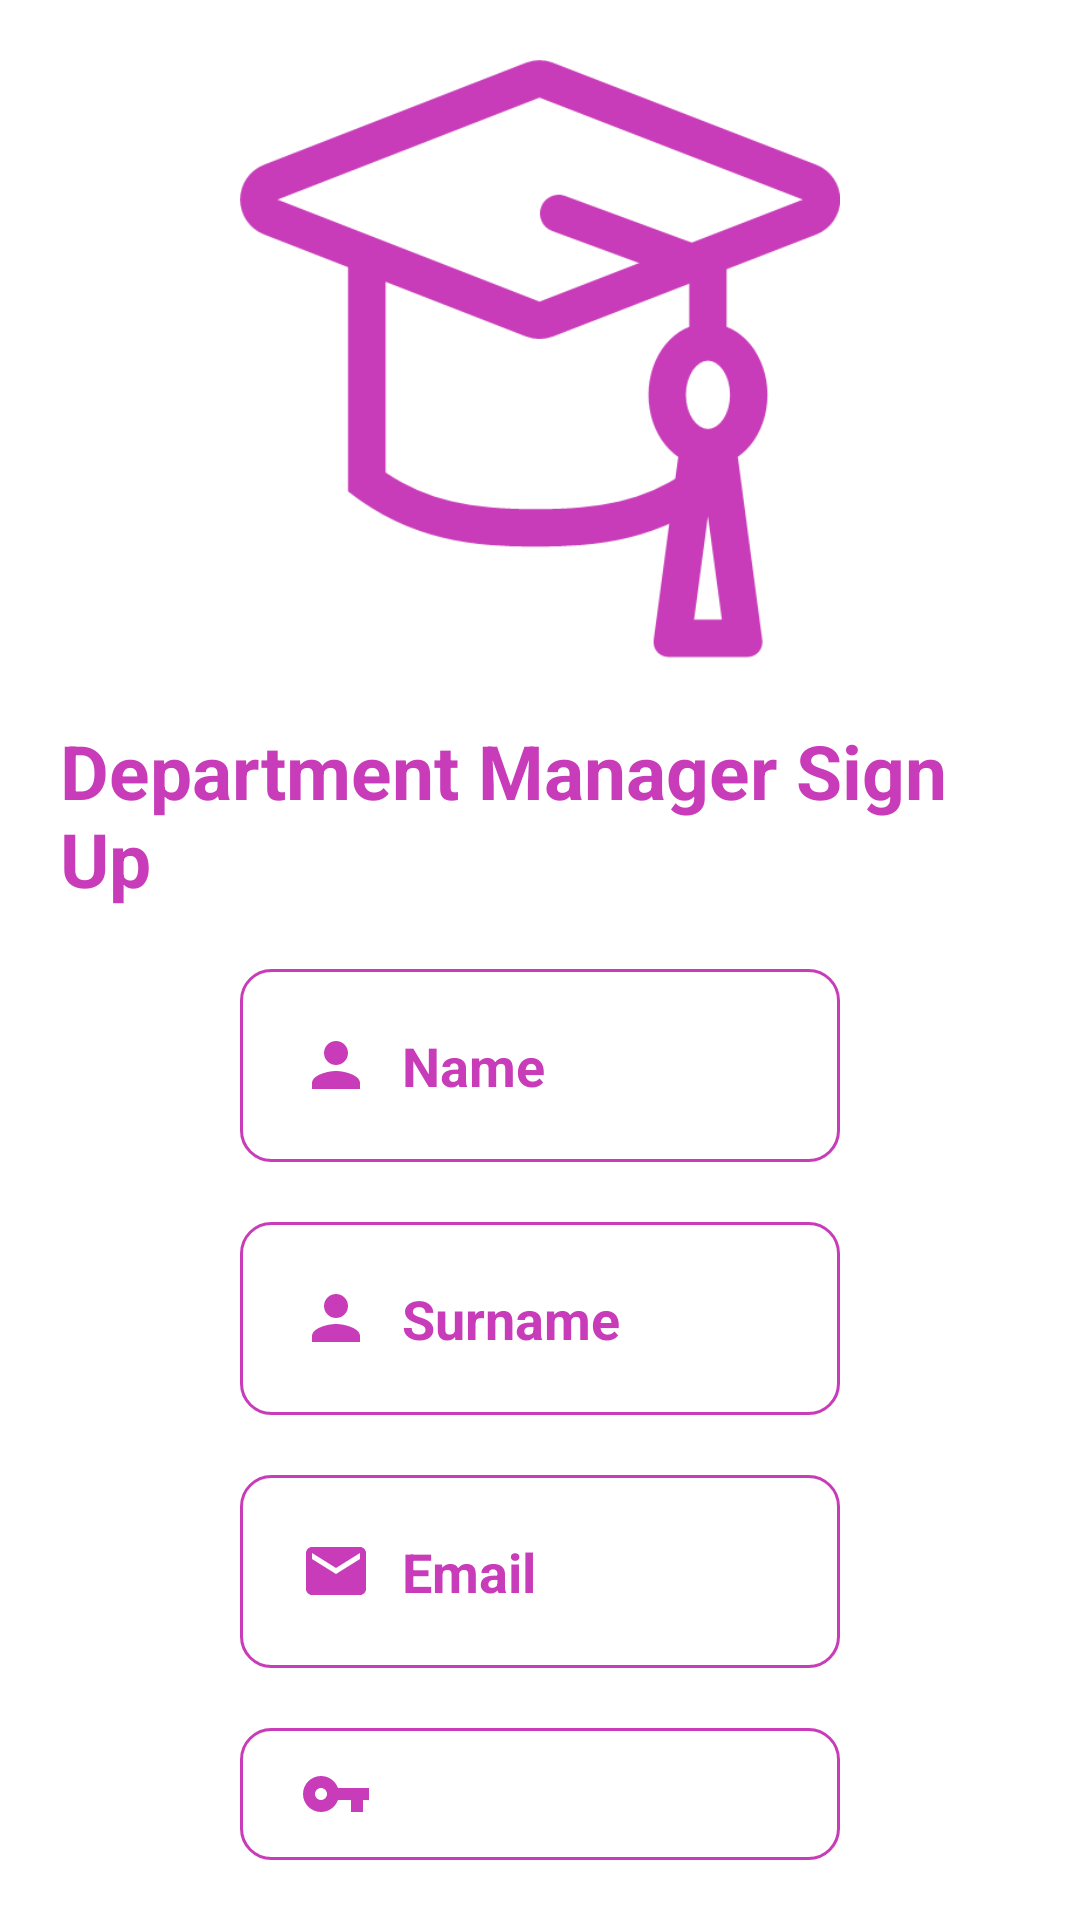

This screen was rendered from an Android layout file. Write that file and the resources it references.
<!-- AndroidManifest.xml: application theme Theme.Oyd -->
<!-- res/layout/department_manager_signup.xml -->
<?xml version="1.0" encoding="utf-8"?>
<LinearLayout xmlns:android="http://schemas.android.com/apk/res/android"
    android:layout_width="match_parent"
    android:layout_height="match_parent"
    xmlns:app="http://schemas.android.com/apk/res-auto">
    <LinearLayout
        android:layout_width="match_parent"
        android:layout_height="match_parent"
        android:orientation="vertical"
        android:layout_margin="20dp"
        android:layout_gravity="center">

        <ImageView
            android:layout_width="200dp"
            android:layout_height="200dp"
            android:layout_gravity="center"
            android:src="@drawable/student"
            app:tint="@color/pink" />
        <TextView
            android:layout_width="wrap_content"
            android:layout_height="wrap_content"
            android:text="Department Manager Sign Up"
            android:textStyle="bold"
            android:layout_gravity="center"
            android:textColor="@color/pink"
            android:layout_marginTop="20dp"
            android:textSize="25dp"/>
        <EditText
            android:id="@+id/edit_name"
            android:layout_width="200dp"
            android:layout_height="wrap_content"
            android:hint="Name"
            android:drawableLeft="@drawable/baseline_person"
            android:drawableTint="@color/pink"
            android:drawablePadding="10dp"
            android:padding="20dp"
            android:background="@drawable/department_manager_input_text_background_style"
            android:textStyle="bold"
            android:layout_gravity="center"
            android:textColorHint="@color/pink"
            android:layout_marginTop="20dp"/>
        <EditText
            android:id="@+id/edit_surname"
            android:layout_width="200dp"
            android:layout_height="wrap_content"
            android:drawableLeft="@drawable/baseline_person"
            android:drawableTint="@color/pink"
            android:background="@drawable/department_manager_input_text_background_style"
            android:drawablePadding="10dp"
            android:padding="20dp"
            android:hint="Surname"
            android:textStyle="bold"
            android:layout_gravity="center"
            android:textColorHint="@color/pink"
            android:layout_marginTop="20dp"/>
        <EditText
            android:id="@+id/edit_email"
            android:layout_width="200dp"
            android:layout_height="wrap_content"
            android:hint="Email"
            android:drawableLeft="@drawable/baseline_email"
            android:drawableTint="@color/pink"
            android:background="@drawable/department_manager_input_text_background_style"
            android:drawablePadding="10dp"
            android:padding="20dp"
            android:inputType="textEmailAddress"
            android:textStyle="bold"
            android:layout_gravity="center"
            android:textColorHint="@color/pink"
            android:layout_marginTop="20dp"/>
        <EditText
            android:id="@+id/edit_password"
            android:layout_width="200dp"
            android:layout_height="wrap_content"
            android:hint="Password"
            android:drawableLeft="@drawable/baseline_password"
            android:drawableTint="@color/pink"
            android:background="@drawable/department_manager_input_text_background_style"
            android:drawablePadding="10dp"
            android:padding="20dp"
            android:textStyle="bold"
            android:layout_gravity="center"
            android:textColorHint="@color/pink"
            android:layout_marginTop="20dp"/>
        <Button
            android:id="@+id/signup_button"
            android:layout_width="200dp"
            android:layout_height="wrap_content"
            android:text="Sign Up"
            android:textStyle="bold"
            android:layout_gravity="center"
            android:textColor="@color/white"
            android:layout_marginTop="20dp"
            android:backgroundTint="@color/pink"/>


    </LinearLayout>
</LinearLayout>
<!-- resources referenced by this layout -->
<resources>
  <color name="pink">#c83cb9</color>
  <color name="white">#FFFFFFFF</color>
  <!-- drawable baseline_email (drawable) -->
  <vector android:height="24dp" android:tint="#2CA7E0"
      android:viewportHeight="24" android:viewportWidth="24"
      android:width="24dp" xmlns:android="http://schemas.android.com/apk/res/android">
      <path android:fillColor="@android:color/white" android:pathData="M20,4L4,4c-1.1,0 -1.99,0.9 -1.99,2L2,18c0,1.1 0.9,2 2,2h16c1.1,0 2,-0.9 2,-2L22,6c0,-1.1 -0.9,-2 -2,-2zM20,8l-8,5 -8,-5L4,6l8,5 8,-5v2z"/>
  </vector>
  <!-- drawable baseline_password (drawable) -->
  <vector android:height="24dp" android:tint="#2CA7E0"
      android:viewportHeight="24" android:viewportWidth="24"
      android:width="24dp" xmlns:android="http://schemas.android.com/apk/res/android">
      <path android:fillColor="@android:color/white" android:pathData="M12.65,10C11.83,7.67 9.61,6 7,6c-3.31,0 -6,2.69 -6,6s2.69,6 6,6c2.61,0 4.83,-1.67 5.65,-4H17v4h4v-4h2v-4H12.65zM7,14c-1.1,0 -2,-0.9 -2,-2s0.9,-2 2,-2 2,0.9 2,2 -0.9,2 -2,2z"/>
  </vector>
  <!-- drawable baseline_person (drawable) -->
  <vector android:height="24dp" android:tint="#2CA7E0"
      android:viewportHeight="24" android:viewportWidth="24"
      android:width="24dp" xmlns:android="http://schemas.android.com/apk/res/android">
      <path android:fillColor="@android:color/white" android:pathData="M12,12c2.21,0 4,-1.79 4,-4s-1.79,-4 -4,-4 -4,1.79 -4,4 1.79,4 4,4zM12,14c-2.67,0 -8,1.34 -8,4v2h16v-2c0,-2.66 -5.33,-4 -8,-4z"/>
  </vector>
  <!-- drawable department_manager_input_text_background_style (drawable) -->
  <?xml version="1.0" encoding="utf-8"?>
  <shape xmlns:android="http://schemas.android.com/apk/res/android">
      <solid android:color="#fff"/>
      <stroke android:color="@color/pink"/>
      <stroke android:width="1dp"/>
      <corners android:radius="10dp"/>
  
  </shape>
  <!-- drawable student: png bitmap (drawable, 14180 bytes) -->
  <style name="Theme.Oyd" parent="Theme.MaterialComponents.DayNight.DarkActionBar">
          
          <item name="colorPrimary">@color/purple_500</item>
          <item name="colorPrimaryVariant">@color/purple_700</item>
          <item name="colorOnPrimary">@color/white</item>
          
          <item name="colorSecondary">@color/teal_200</item>
          <item name="colorSecondaryVariant">@color/teal_700</item>
          <item name="colorOnSecondary">@color/black</item>
          
          <item name="android:statusBarColor">?attr/colorPrimaryVariant</item>
          
      </style>
  <color name="purple_500">#FF6200EE</color>
  <color name="purple_700">#FF3700B3</color>
  <color name="teal_200">#FF03DAC5</color>
  <color name="teal_700">#FF018786</color>
  <color name="black">#FF000000</color>
</resources>
